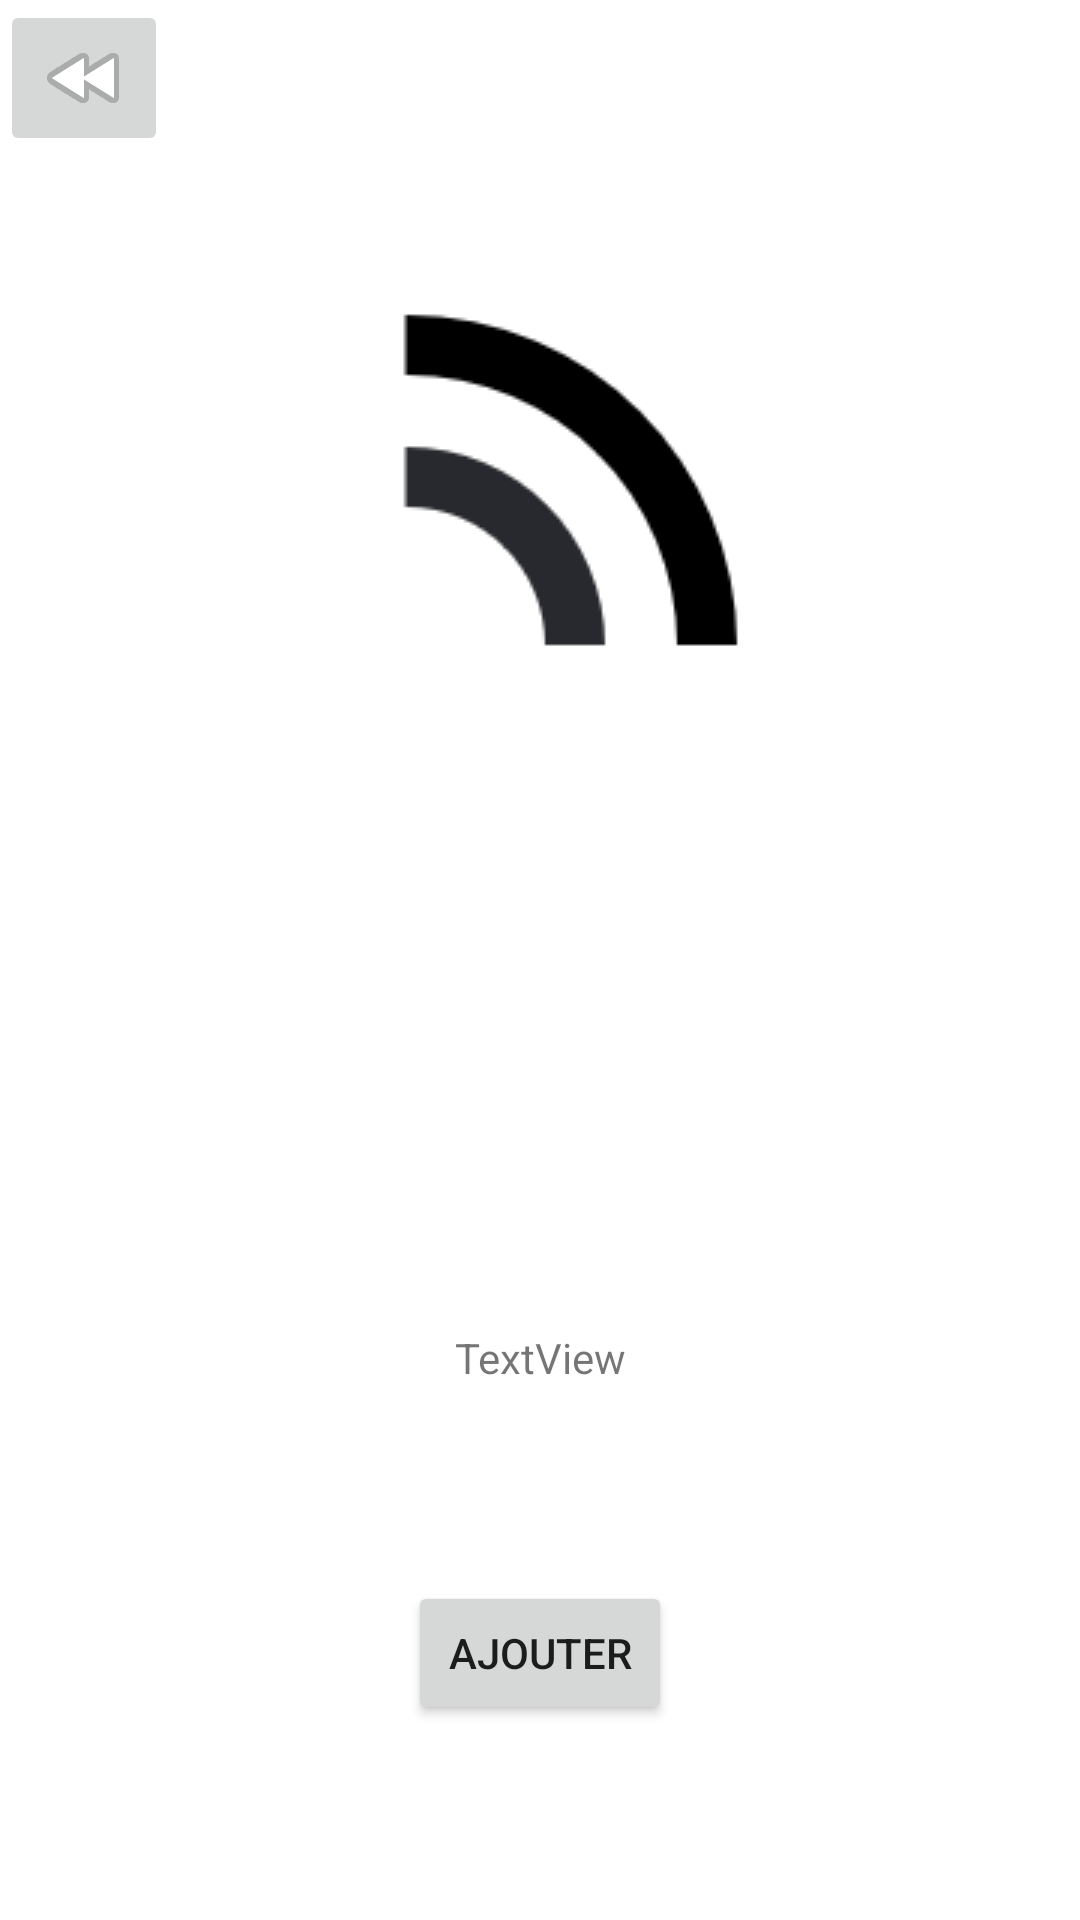

Layout XML and referenced resources for this Android screen:
<!-- AndroidManifest.xml: application theme Theme.JVthèque -->
<!-- res/layout/activity_display_game.xml -->
<?xml version="1.0" encoding="utf-8"?>
<androidx.constraintlayout.widget.ConstraintLayout xmlns:android="http://schemas.android.com/apk/res/android"
    xmlns:app="http://schemas.android.com/apk/res-auto"
    xmlns:tools="http://schemas.android.com/tools"
    android:layout_width="match_parent"
    android:layout_height="match_parent"
    tools:context=".DisplayGameActivity">

    <ImageView
        android:id="@+id/GameImage"
        android:layout_width="wrap_content"
        android:layout_height="wrap_content"
        app:layout_constraintBottom_toBottomOf="parent"
        app:layout_constraintEnd_toEndOf="parent"
        app:layout_constraintHorizontal_bias="0.497"
        app:layout_constraintStart_toStartOf="parent"
        app:layout_constraintTop_toTopOf="parent"
        app:layout_constraintVertical_bias="0.148"
        app:srcCompat="@drawable/loading" />

    <TextView
        android:id="@+id/GameTitle"
        android:layout_width="wrap_content"
        android:layout_height="wrap_content"
        android:text="TextView"
        app:layout_constraintBottom_toBottomOf="parent"
        app:layout_constraintEnd_toEndOf="parent"
        app:layout_constraintStart_toStartOf="parent"
        app:layout_constraintTop_toBottomOf="@+id/GameImage" />

    <ImageButton
        android:id="@+id/returnButton"
        android:layout_width="wrap_content"
        android:layout_height="wrap_content"
        app:layout_constraintStart_toStartOf="parent"
        app:layout_constraintTop_toTopOf="parent"
        app:srcCompat="@android:drawable/ic_media_rew"
        tools:ignore="SpeakableTextPresentCheck" />

    <Button
        android:id="@+id/addButton"
        android:layout_width="wrap_content"
        android:layout_height="wrap_content"
        android:text="Ajouter"
        app:layout_constraintBottom_toBottomOf="parent"
        app:layout_constraintEnd_toEndOf="parent"
        app:layout_constraintStart_toStartOf="parent"
        app:layout_constraintTop_toBottomOf="@+id/GameTitle" />
</androidx.constraintlayout.widget.ConstraintLayout>
<!-- resources referenced by this layout -->
<resources>
  <!-- drawable loading: gif bitmap (drawable-v24, 356377 bytes) -->
  <style name="Theme.JVthèque" parent="Theme.MaterialComponents.DayNight.DarkActionBar">
          
          <item name="colorPrimary">@color/purple_500</item>
          <item name="colorPrimaryVariant">@color/purple_700</item>
          <item name="colorOnPrimary">@color/white</item>
          
          <item name="colorSecondary">@color/teal_200</item>
          <item name="colorSecondaryVariant">@color/teal_700</item>
          <item name="colorOnSecondary">@color/black</item>
          
          <item name="android:statusBarColor" tools:targetApi="l">?attr/colorPrimaryVariant</item>
          
      </style>
  <color name="purple_500">#FF6200EE</color>
  <color name="purple_700">#FF3700B3</color>
  <color name="white">#FFFFFFFF</color>
  <color name="teal_200">#FF03DAC5</color>
  <color name="teal_700">#FF018786</color>
  <color name="black">#FF000000</color>
</resources>
